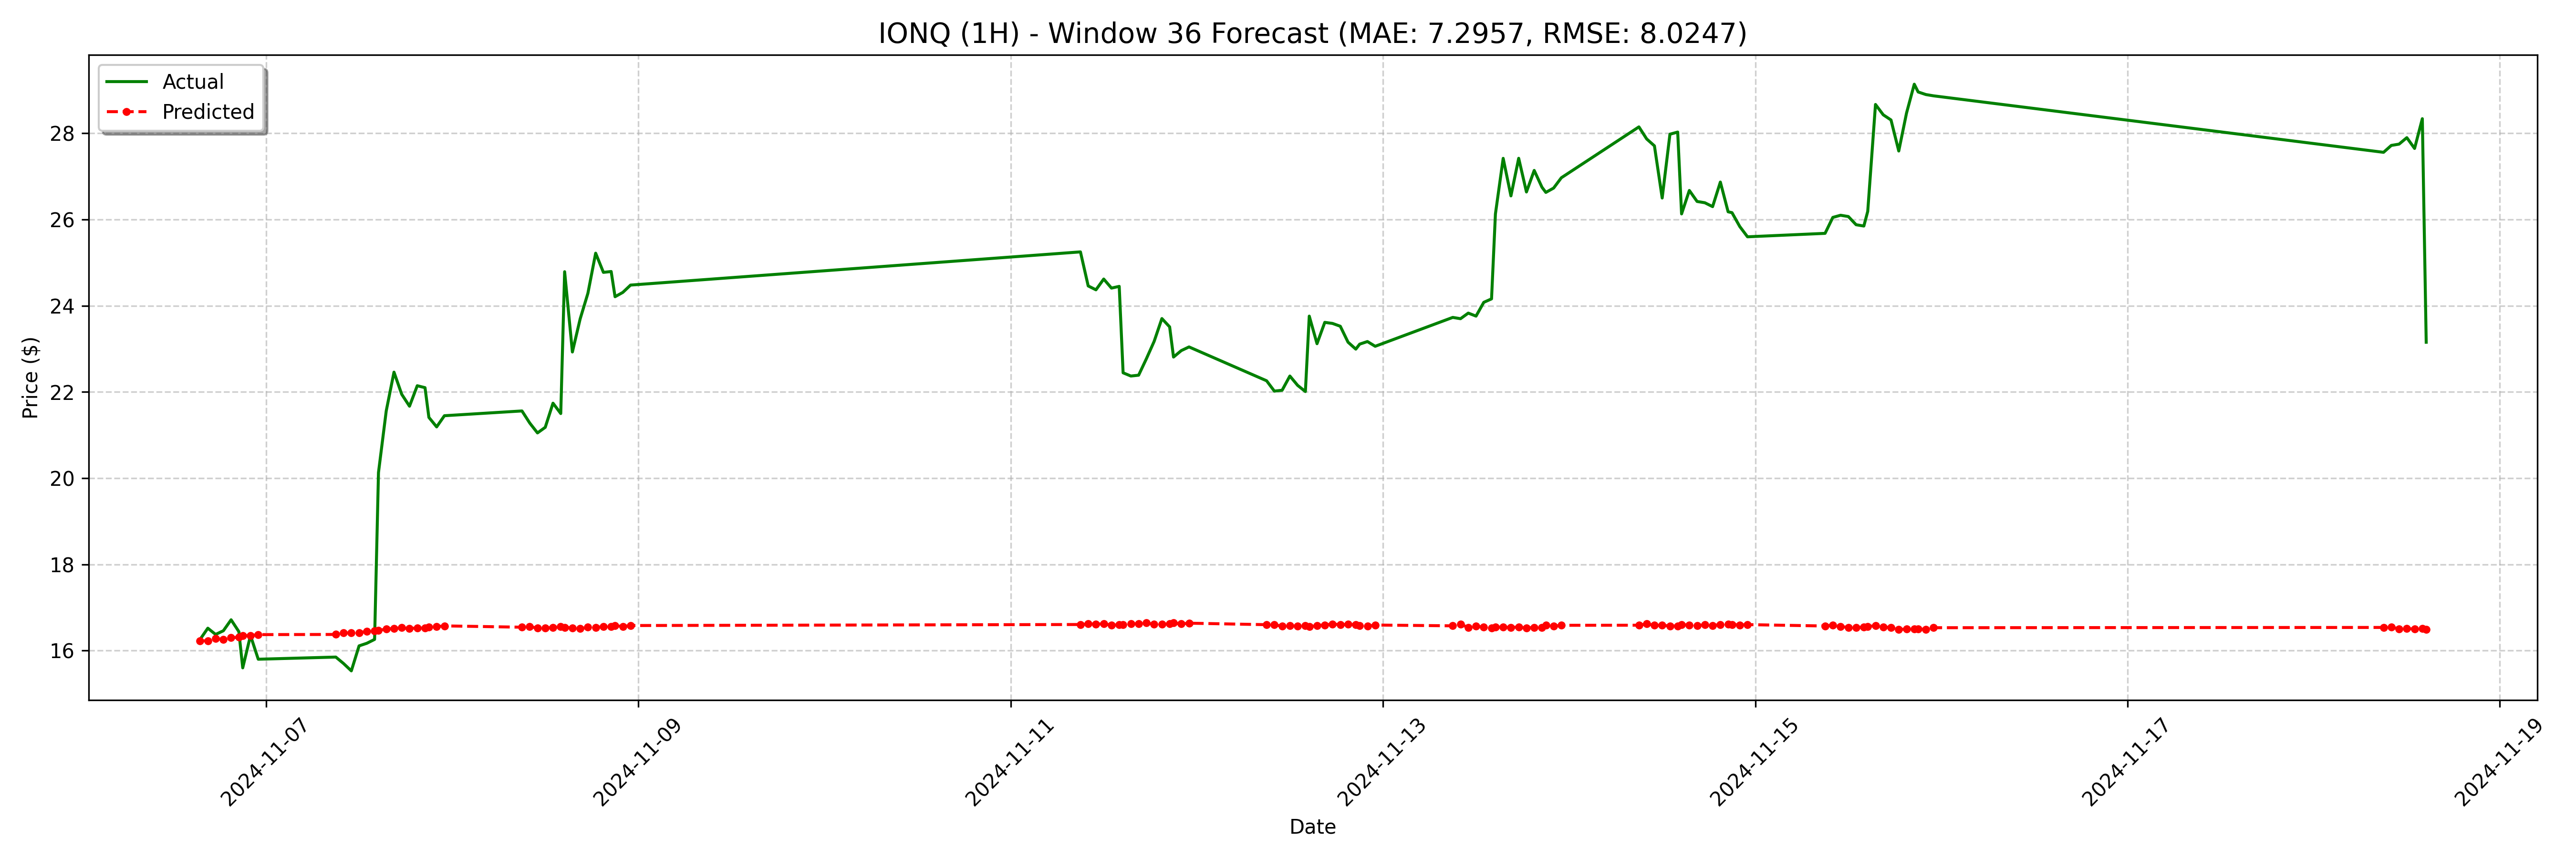

The data file committed next to this chart (first rows):
date, actual, forecast
2024-11-06 15:30:00, 16.26, 16.23
2024-11-06 16:30:00, 16.52, 16.23
2024-11-06 17:30:00, 16.38, 16.28
2024-11-06 18:30:00, 16.46, 16.26
2024-11-06 19:30:00, 16.72, 16.3
2024-11-06 20:30:00, 16.44, 16.31
2024-11-06 21:00:00, 15.6, 16.34
2024-11-06 22:00:00, 16.35, 16.35
2024-11-06 23:00:00, 15.8, 16.37
2024-11-07 09:00:00, 15.85, 16.37
2024-11-07 10:00:00, 15.7, 16.41
2024-11-07 11:00:00, 15.53, 16.41
2024-11-07 12:00:00, 16.11, 16.42
2024-11-07 13:00:00, 16.17, 16.45
2024-11-07 14:00:00, 16.26, 16.46
2024-11-07 14:30:00, 20.13, 16.47
2024-11-07 15:30:00, 21.56, 16.5
2024-11-07 16:30:00, 22.46, 16.51
2024-11-07 17:30:00, 21.95, 16.53
2024-11-07 18:30:00, 21.67, 16.51
2024-11-07 19:30:00, 22.15, 16.53
2024-11-07 20:30:00, 22.1, 16.52
2024-11-07 21:00:00, 21.41, 16.54
2024-11-07 22:00:00, 21.19, 16.56
2024-11-07 23:00:00, 21.45, 16.57
2024-11-08 09:00:00, 21.56, 16.54
2024-11-08 10:00:00, 21.28, 16.56
2024-11-08 11:00:00, 21.05, 16.52
2024-11-08 12:00:00, 21.18, 16.52
2024-11-08 13:00:00, 21.74, 16.54
2024-11-08 14:00:00, 21.5, 16.55
2024-11-08 14:30:00, 24.79, 16.54
2024-11-08 15:30:00, 22.93, 16.53
2024-11-08 16:30:00, 23.69, 16.51
2024-11-08 17:30:00, 24.29, 16.54
2024-11-08 18:30:00, 25.22, 16.53
2024-11-08 19:30:00, 24.77, 16.56
2024-11-08 20:30:00, 24.8, 16.56
2024-11-08 21:00:00, 24.21, 16.58
2024-11-08 22:00:00, 24.31, 16.56
2024-11-08 23:00:00, 24.48, 16.58
2024-11-11 09:00:00, 25.25, 16.61
2024-11-11 10:00:00, 24.46, 16.62
2024-11-11 11:00:00, 24.37, 16.61
2024-11-11 12:00:00, 24.62, 16.62
2024-11-11 13:00:00, 24.41, 16.59
2024-11-11 14:00:00, 24.45, 16.6
2024-11-11 14:30:00, 22.44, 16.6
2024-11-11 15:30:00, 22.37, 16.63
2024-11-11 16:30:00, 22.39, 16.62
2024-11-11 17:30:00, 22.77, 16.64
2024-11-11 18:30:00, 23.17, 16.61
2024-11-11 19:30:00, 23.7, 16.61
2024-11-11 20:30:00, 23.51, 16.62
2024-11-11 21:00:00, 22.81, 16.64
2024-11-11 22:00:00, 22.96, 16.62
2024-11-11 23:00:00, 23.05, 16.64
2024-11-12 09:00:00, 22.26, 16.6
2024-11-12 10:00:00, 22.02, 16.6
2024-11-12 11:00:00, 22.04, 16.57
... 68 more rows
